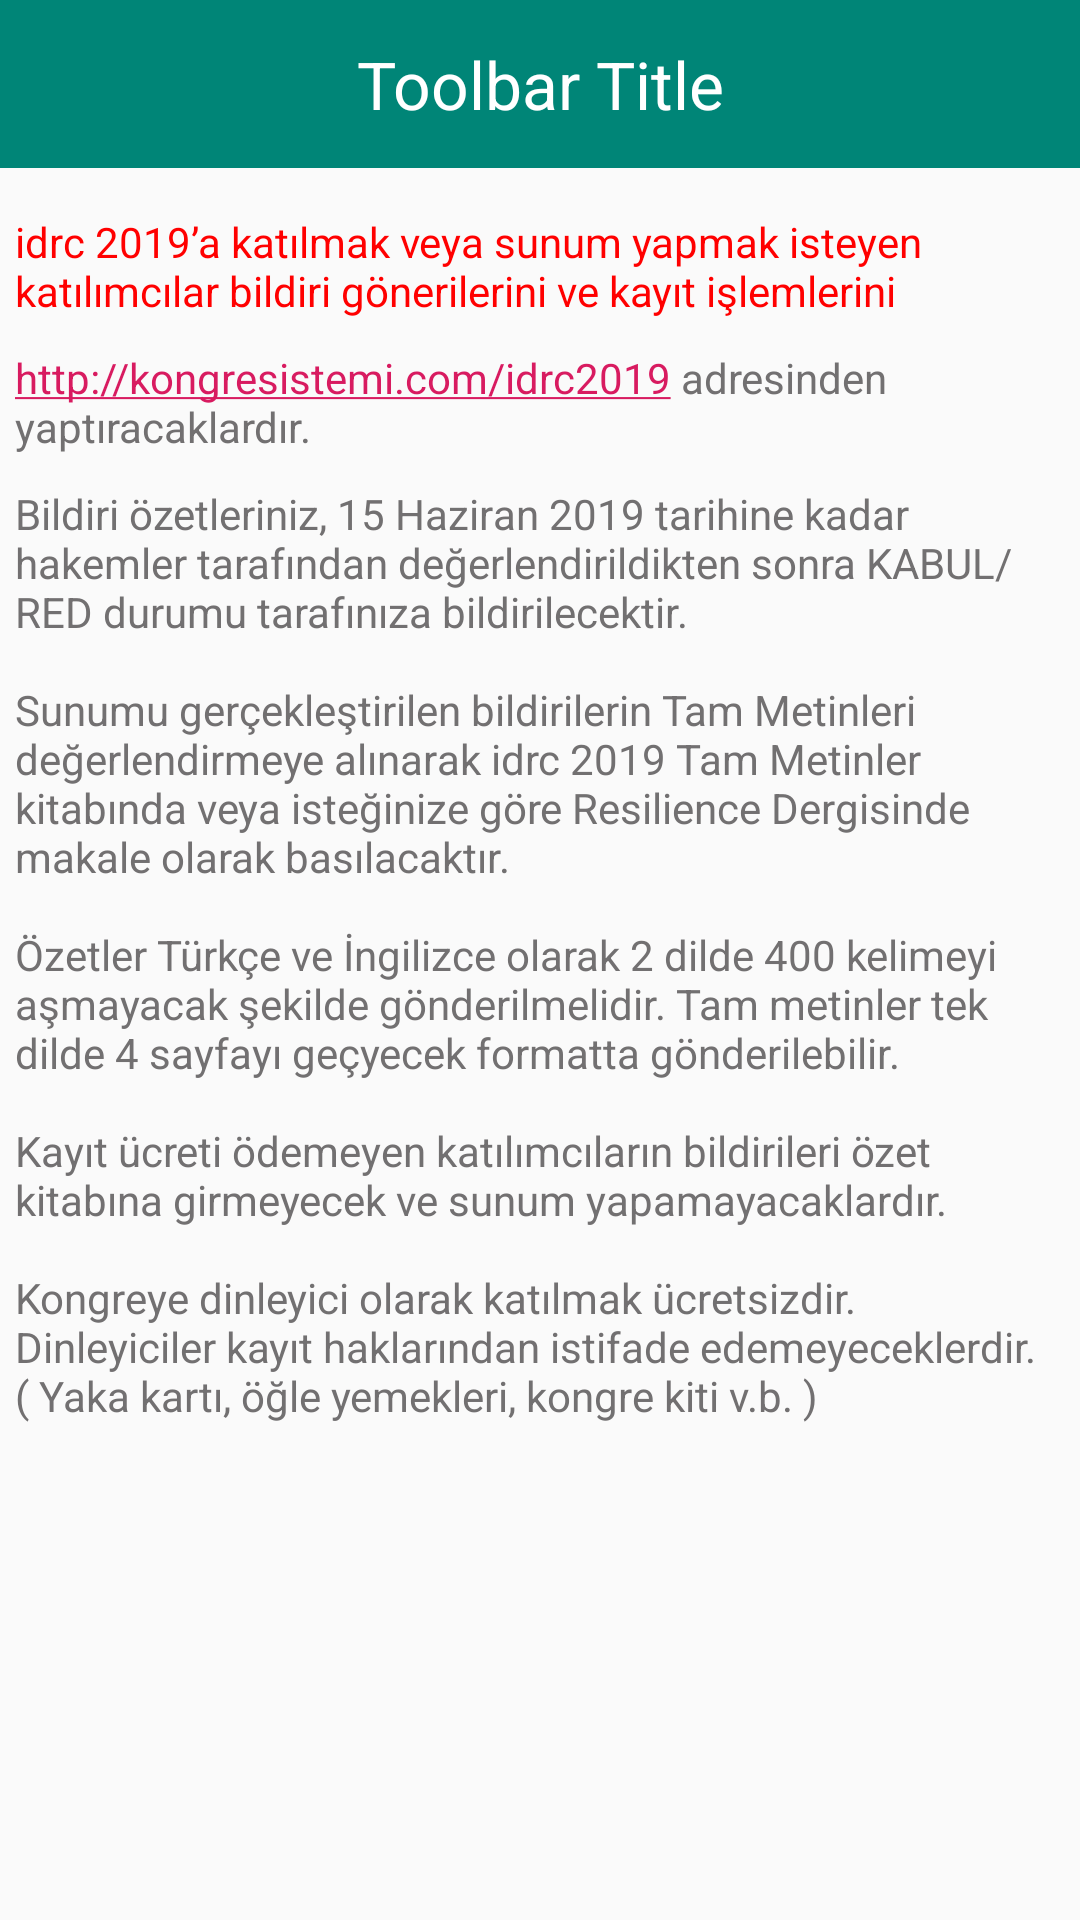

Layout XML and referenced resources for this Android screen:
<!-- AndroidManifest.xml: application theme AppTheme -->
<!-- res/layout/summary_sending.xml -->
<?xml version="1.0" encoding="utf-8"?>
<LinearLayout xmlns:android="http://schemas.android.com/apk/res/android"
    xmlns:app="http://schemas.android.com/apk/res-auto"
    android:orientation="vertical"
    android:layout_width="match_parent"
    android:layout_height="match_parent">

    <android.support.v7.widget.Toolbar
        android:id="@+id/toolbar_top_summary"
        android:layout_height="wrap_content"
        android:layout_width="match_parent"
        android:minHeight="?attr/actionBarSize"
        android:background="@color/colorPrimary"
        app:popupTheme="@style/AppTheme.PopupOverlay">

        <ImageButton
            android:id="@+id/back_button_summary"
            android:layout_width="wrap_content"
            android:layout_height="wrap_content"
            android:background="@null"
            android:src="@drawable/bac_btn" />


        <TextView
            android:layout_width="wrap_content"
            android:layout_height="wrap_content"
            android:text="Toolbar Title"
            android:layout_gravity="center"
            android:id="@+id/toolbar_title_summary"
            android:textColor="@android:color/white"
            android:textSize="22sp"
            />


    </android.support.v7.widget.Toolbar>



    <ScrollView
        android:layout_width="match_parent"
        android:layout_height="match_parent">

        <LinearLayout
            android:layout_width="match_parent"
            android:layout_height="wrap_content"
            android:orientation="vertical"
            >

            <TextView
                android:layout_width="wrap_content"
                android:layout_height="wrap_content"
                android:layout_marginLeft="5dp"
                android:layout_marginRight="5dp"
                android:layout_marginBottom="5dp"
                android:layout_marginTop="15dp"
                android:text="@string/name_summary_title1"
                android:textColor="@color/red"
                />

            <TextView
                android:layout_width="wrap_content"
                android:layout_height="wrap_content"
                android:layout_margin="5dp"
                android:text="@string/name_summary_title2"
                android:textColor="@color/gray"
                android:autoLink="web"
                />

            <TextView
                android:layout_width="wrap_content"
                android:layout_height="wrap_content"
                android:layout_margin="5dp"
                android:text="@string/name_summary_title3"
                android:textColor="@color/gray"
                />

        </LinearLayout>

    </ScrollView>

</LinearLayout>
<!-- resources referenced by this layout -->
<resources>
  <color name="colorPrimary">#008577</color>
  <color name="gray">#727071</color>
  <color name="red">#FF0000</color>
  <string name="name_summary_title">Özet Gönderim</string>
  <string name="name_summary_title1">idrc 2019’a katılmak veya sunum yapmak isteyen katılımcılar bildiri gönerilerini ve kayıt işlemlerini</string>
  <string name="name_summary_title2">http://kongresistemi.com/idrc2019 adresinden yaptıracaklardır.</string>
  <string name="name_summary_title3">Bildiri özetleriniz, 15 Haziran 2019 tarihine kadar hakemler tarafından değerlendirildikten sonra KABUL/RED durumu tarafınıza bildirilecektir.\n\nSunumu gerçekleştirilen bildirilerin Tam Metinleri değerlendirmeye alınarak idrc 2019 Tam Metinler kitabında veya isteğinize göre Resilience Dergisinde makale olarak basılacaktır.\n\nÖzetler Türkçe ve İngilizce olarak 2 dilde 400 kelimeyi aşmayacak şekilde gönderilmelidir. Tam metinler tek dilde 4 sayfayı geçyecek formatta gönderilebilir.\n\nKayıt ücreti ödemeyen katılımcıların bildirileri özet kitabına girmeyecek ve sunum yapamayacaklardır.\n\nKongreye dinleyici olarak katılmak ücretsizdir. Dinleyiciler kayıt haklarından istifade edemeyeceklerdir. ( Yaka kartı, öğle yemekleri, kongre kiti v.b. )</string>
  <style name="AppTheme.PopupOverlay" parent="ThemeOverlay.AppCompat.Light" />
  <style name="AppTheme" parent="Theme.AppCompat.Light.DarkActionBar">
          
          <item name="colorPrimary">@color/colorPrimary</item>
          <item name="colorPrimaryDark">@color/colorPrimaryDark</item>
          <item name="colorAccent">@color/colorAccent</item>
      </style>
  <color name="colorPrimaryDark">#00574B</color>
  <color name="colorAccent">#D81B60</color>
</resources>
